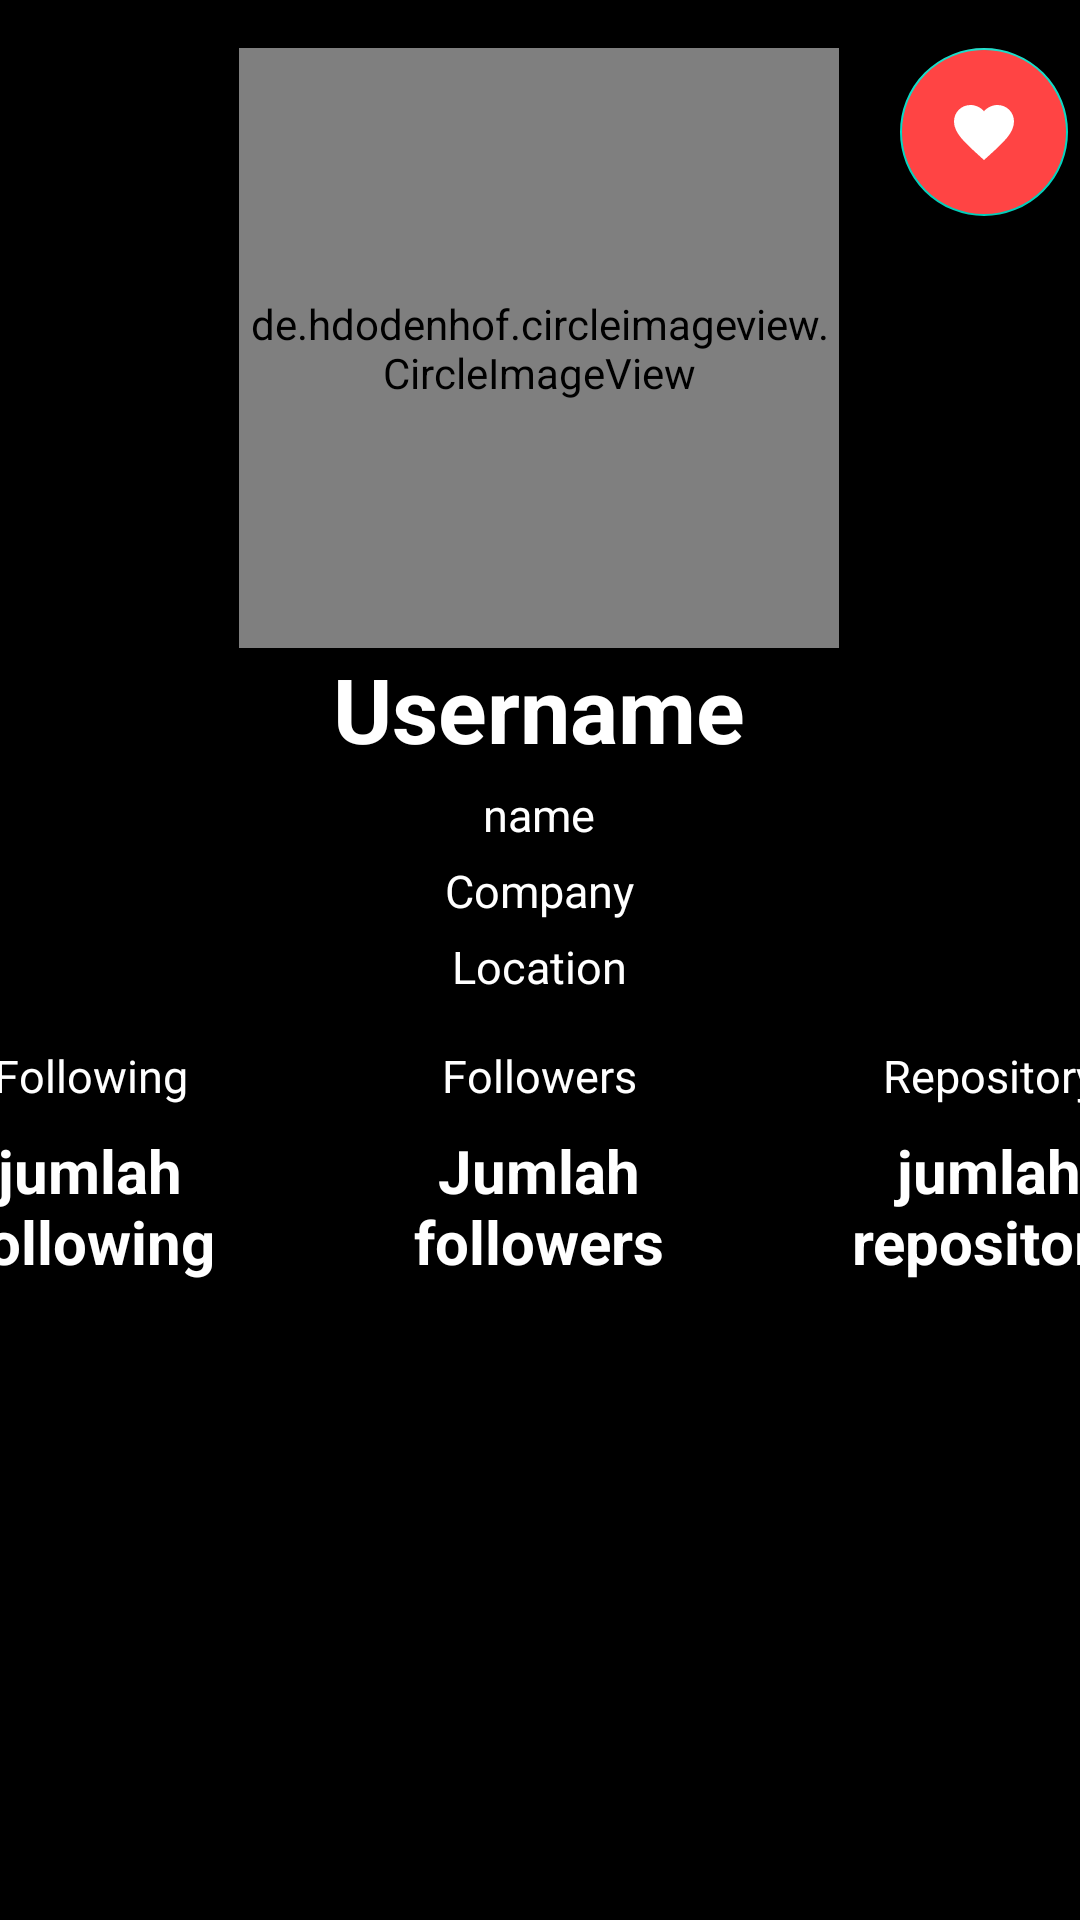

Layout XML and referenced resources for this Android screen:
<!-- AndroidManifest.xml: application theme Theme.Sub2 -->
<!-- res/layout/activity_detail_user.xml -->
<?xml version="1.0" encoding="utf-8"?>
<androidx.core.widget.NestedScrollView xmlns:android="http://schemas.android.com/apk/res/android"
    xmlns:app="http://schemas.android.com/apk/res-auto"
    xmlns:tools="http://schemas.android.com/tools"
    android:id="@+id/constraintLayout"
    android:layout_width="match_parent"
    android:layout_height="match_parent"
    android:background="@color/black"
    android:orientation="vertical"
    tools:context=".DetailUser">

    <androidx.constraintlayout.widget.ConstraintLayout
        android:layout_width="match_parent"
        android:layout_height="wrap_content">


        <de.hdodenhof.circleimageview.CircleImageView
            android:id="@+id/user_avatar"
            android:layout_width="200dp"
            android:layout_height="200dp"
            android:layout_marginTop="16dp"
            app:layout_constraintEnd_toEndOf="parent"
            app:layout_constraintHorizontal_bias="0.497"
            app:layout_constraintStart_toStartOf="parent"
            app:layout_constraintTop_toTopOf="parent"
            tools:src="@tools:sample/avatars" />

        <TextView
            android:id="@+id/user_username"
            android:layout_width="0dp"
            android:layout_height="wrap_content"
            android:text="@string/user_username"
            android:textAlignment="center"
            android:textColor="@color/white"
            android:textSize="30sp"
            android:textStyle="bold"
            app:autoSizeTextType="uniform"
            app:layout_constraintEnd_toEndOf="@+id/user_avatar"
            app:layout_constraintStart_toStartOf="@+id/user_avatar"
            app:layout_constraintTop_toBottomOf="@+id/user_avatar" />

        <TextView
            android:id="@+id/user_name"
            android:layout_width="0dp"
            android:layout_height="wrap_content"
            android:layout_marginTop="5dp"
            android:text="@string/name"
            android:textAlignment="center"
            android:textColor="@color/white"
            android:textSize="15sp"
            app:autoSizeTextType="uniform"
            app:layout_constraintEnd_toEndOf="@+id/user_username"
            app:layout_constraintHorizontal_bias="1.0"
            app:layout_constraintStart_toStartOf="@+id/user_username"
            app:layout_constraintTop_toBottomOf="@+id/user_username" />

        <TextView
            android:id="@+id/user_company"
            android:layout_width="0dp"
            android:layout_height="wrap_content"
            android:layout_marginTop="5dp"
            android:text="@string/company"
            android:textAlignment="center"
            android:textColor="@color/white"
            android:textSize="15sp"

            app:autoSizeTextType="uniform"
            app:layout_constraintEnd_toEndOf="@+id/user_name"
            app:layout_constraintHorizontal_bias="0.0"
            app:layout_constraintStart_toStartOf="@+id/user_name"
            app:layout_constraintTop_toBottomOf="@+id/user_name" />

        <TextView
            android:id="@+id/user_location"
            android:layout_width="0dp"
            android:layout_height="wrap_content"
            android:layout_marginTop="5dp"
            android:text="@string/location"
            android:textAlignment="center"
            android:textColor="@color/white"
            android:textSize="15sp"
            app:autoSizeTextType="uniform"
            app:layout_constraintEnd_toEndOf="@+id/user_company"
            app:layout_constraintHorizontal_bias="0.0"
            app:layout_constraintStart_toStartOf="@+id/user_company"
            app:layout_constraintTop_toBottomOf="@+id/user_company" />


        <TextView
            android:id="@+id/txtview"
            android:layout_width="100dp"
            android:layout_height="wrap_content"
            android:layout_marginTop="16dp"
            android:text="@string/following"
            android:textAlignment="center"
            android:textColor="@color/white"
            android:textSize="15sp"
            app:layout_constraintEnd_toStartOf="@+id/user_location"
            app:layout_constraintTop_toBottomOf="@id/user_location" />

        <TextView
            android:id="@+id/user_following"
            android:layout_width="100dp"
            android:layout_height="50dp"
            android:layout_marginTop="8dp"
            android:text="@string/sum_following"
            android:textAlignment="center"
            android:textColor="@color/white"
            android:textSize="20sp"
            android:textStyle="bold"
            app:layout_constraintEnd_toEndOf="@+id/txtview"
            app:layout_constraintHorizontal_bias="0.0"
            app:layout_constraintStart_toStartOf="@+id/txtview"
            app:layout_constraintTop_toBottomOf="@+id/txtview" />

        <TextView
            android:id="@+id/txtview3"
            android:layout_width="100dp"
            android:layout_height="wrap_content"
            android:layout_marginStart="50dp"
            android:text="@string/followers"
            android:textAlignment="center"
            android:textColor="@color/white"
            android:textSize="15sp"
            app:layout_constraintStart_toEndOf="@+id/txtview"
            app:layout_constraintTop_toTopOf="@+id/txtview" />

        <TextView
            android:id="@+id/user_followers"
            android:layout_width="100dp"
            android:layout_height="50dp"
            android:layout_marginTop="8dp"
            android:text="@string/sum_followers"
            android:textAlignment="center"
            android:textColor="@color/white"
            android:textSize="20sp"
            android:textStyle="bold"
            app:layout_constraintEnd_toEndOf="@+id/txtview3"
            app:layout_constraintHorizontal_bias="0.0"
            app:layout_constraintStart_toStartOf="@+id/txtview3"
            app:layout_constraintTop_toBottomOf="@+id/txtview3" />

        <TextView
            android:id="@+id/txtview5"
            android:layout_width="100dp"
            android:layout_height="wrap_content"
            android:layout_marginStart="50dp"
            android:text="@string/repository"
            android:textAlignment="center"
            android:textColor="@color/white"
            android:textSize="15sp"
            app:layout_constraintStart_toEndOf="@+id/txtview3"
            app:layout_constraintTop_toTopOf="@+id/txtview3" />

        <TextView
            android:id="@+id/user_repository"
            android:layout_width="100dp"
            android:layout_height="50dp"
            android:layout_marginTop="8dp"
            android:text="@string/sum_repository"
            android:textAlignment="center"
            android:textColor="@color/white"
            android:textSize="20sp"
            android:textStyle="bold"
            app:layout_constraintEnd_toEndOf="@+id/txtview5"
            app:layout_constraintHorizontal_bias="0.0"
            app:layout_constraintStart_toStartOf="@+id/txtview5"
            app:layout_constraintTop_toBottomOf="@+id/txtview5" />

        <ProgressBar
            android:id="@+id/progressBar"
            style="?android:attr/progressBarStyle"
            android:layout_width="wrap_content"
            android:layout_height="wrap_content"
            app:layout_constraintBottom_toBottomOf="parent"
            app:layout_constraintEnd_toEndOf="parent"
            app:layout_constraintStart_toStartOf="parent"
            app:layout_constraintTop_toTopOf="parent" />

        <com.google.android.material.tabs.TabLayout
            android:id="@+id/tab_layout"
            android:layout_width="match_parent"
            android:layout_height="wrap_content"
            android:layout_marginTop="24dp"
            android:background="@color/black"
            app:layout_constraintEnd_toEndOf="@+id/user_followers"
            app:layout_constraintStart_toStartOf="@+id/user_followers"
            app:layout_constraintTop_toBottomOf="@+id/user_followers"
            app:tabTextColor="@android:color/white" />

        <com.google.android.material.floatingactionbutton.FloatingActionButton
            android:id="@+id/btn_favorite"
            android:layout_width="wrap_content"
            android:layout_height="wrap_content"
            android:backgroundTint="@android:color/holo_red_light"
            app:tint="@color/white"
            android:layout_marginStart="16dp"
            android:layout_marginTop="16dp"
            android:src="@drawable/ic_favorite"
            app:layout_constraintEnd_toEndOf="parent"
            app:layout_constraintStart_toEndOf="@+id/user_avatar"
            app:layout_constraintTop_toTopOf="parent"/>

        <androidx.viewpager2.widget.ViewPager2
            android:id="@+id/view_pager"
            android:layout_width="match_parent"
            android:layout_height="match_parent"
            android:background="@color/white"
            app:layout_constraintEnd_toEndOf="@+id/tab_layout"
            app:layout_constraintHorizontal_bias="1.0"
            app:layout_constraintStart_toStartOf="@+id/tab_layout"
            app:layout_constraintTop_toBottomOf="@+id/tab_layout" />
    </androidx.constraintlayout.widget.ConstraintLayout>


</androidx.core.widget.NestedScrollView>
<!-- resources referenced by this layout -->
<resources>
  <!-- drawable ic_favorite (drawable) -->
  <vector xmlns:android="http://schemas.android.com/apk/res/android"
      android:width="50dp"
      android:height="50dp"
      android:tint="#FFFFFF"
      android:viewportWidth="24"
      android:viewportHeight="24">
      <path
          android:fillColor="@android:color/white"
          android:pathData="M12,21.35l-1.45,-1.32C5.4,15.36 2,12.28 2,8.5 2,5.42 4.42,3 7.5,3c1.74,0 3.41,0.81 4.5,2.09C13.09,3.81 14.76,3 16.5,3 19.58,3 22,5.42 22,8.5c0,3.78 -3.4,6.86 -8.55,11.54L12,21.35z" />
  </vector>
  <string name="company">Company</string>
  <string name="followers">Followers</string>
  <string name="following">Following</string>
  <string name="location">Location</string>
  <string name="name">name</string>
  <string name="repository">Repository</string>
  <string name="sum_followers">Jumlah followers</string>
  <string name="sum_following">jumlah following</string>
  <string name="sum_repository">jumlah repository</string>
  <string name="user_username">Username</string>
  <style name="Theme.Sub2" parent="Theme.MaterialComponents.DayNight.DarkActionBar">
          
          <item name="colorPrimary">@color/purple_500</item>
          <item name="colorPrimaryVariant">@color/purple_700</item>
          <item name="colorOnPrimary">@color/white</item>
          
          <item name="colorSecondary">@color/teal_200</item>
          <item name="colorSecondaryVariant">@color/teal_700</item>
          <item name="colorOnSecondary">@color/black</item>
          
          <item name="android:statusBarColor">?attr/colorPrimaryVariant</item>
          
      </style>
  <!-- not gathered from this repository: default colours our renderer supplied (Android Studio template values) -->
  <color name="purple_500">#FF6200EE</color>
  <color name="purple_700">#FF3700B3</color>
  <color name="teal_200">#FF03DAC5</color>
  <color name="teal_700">#FF018786</color>
  <color name="black">#FF000000</color>
  <color name="white">#FFFFFFFF</color>
</resources>
